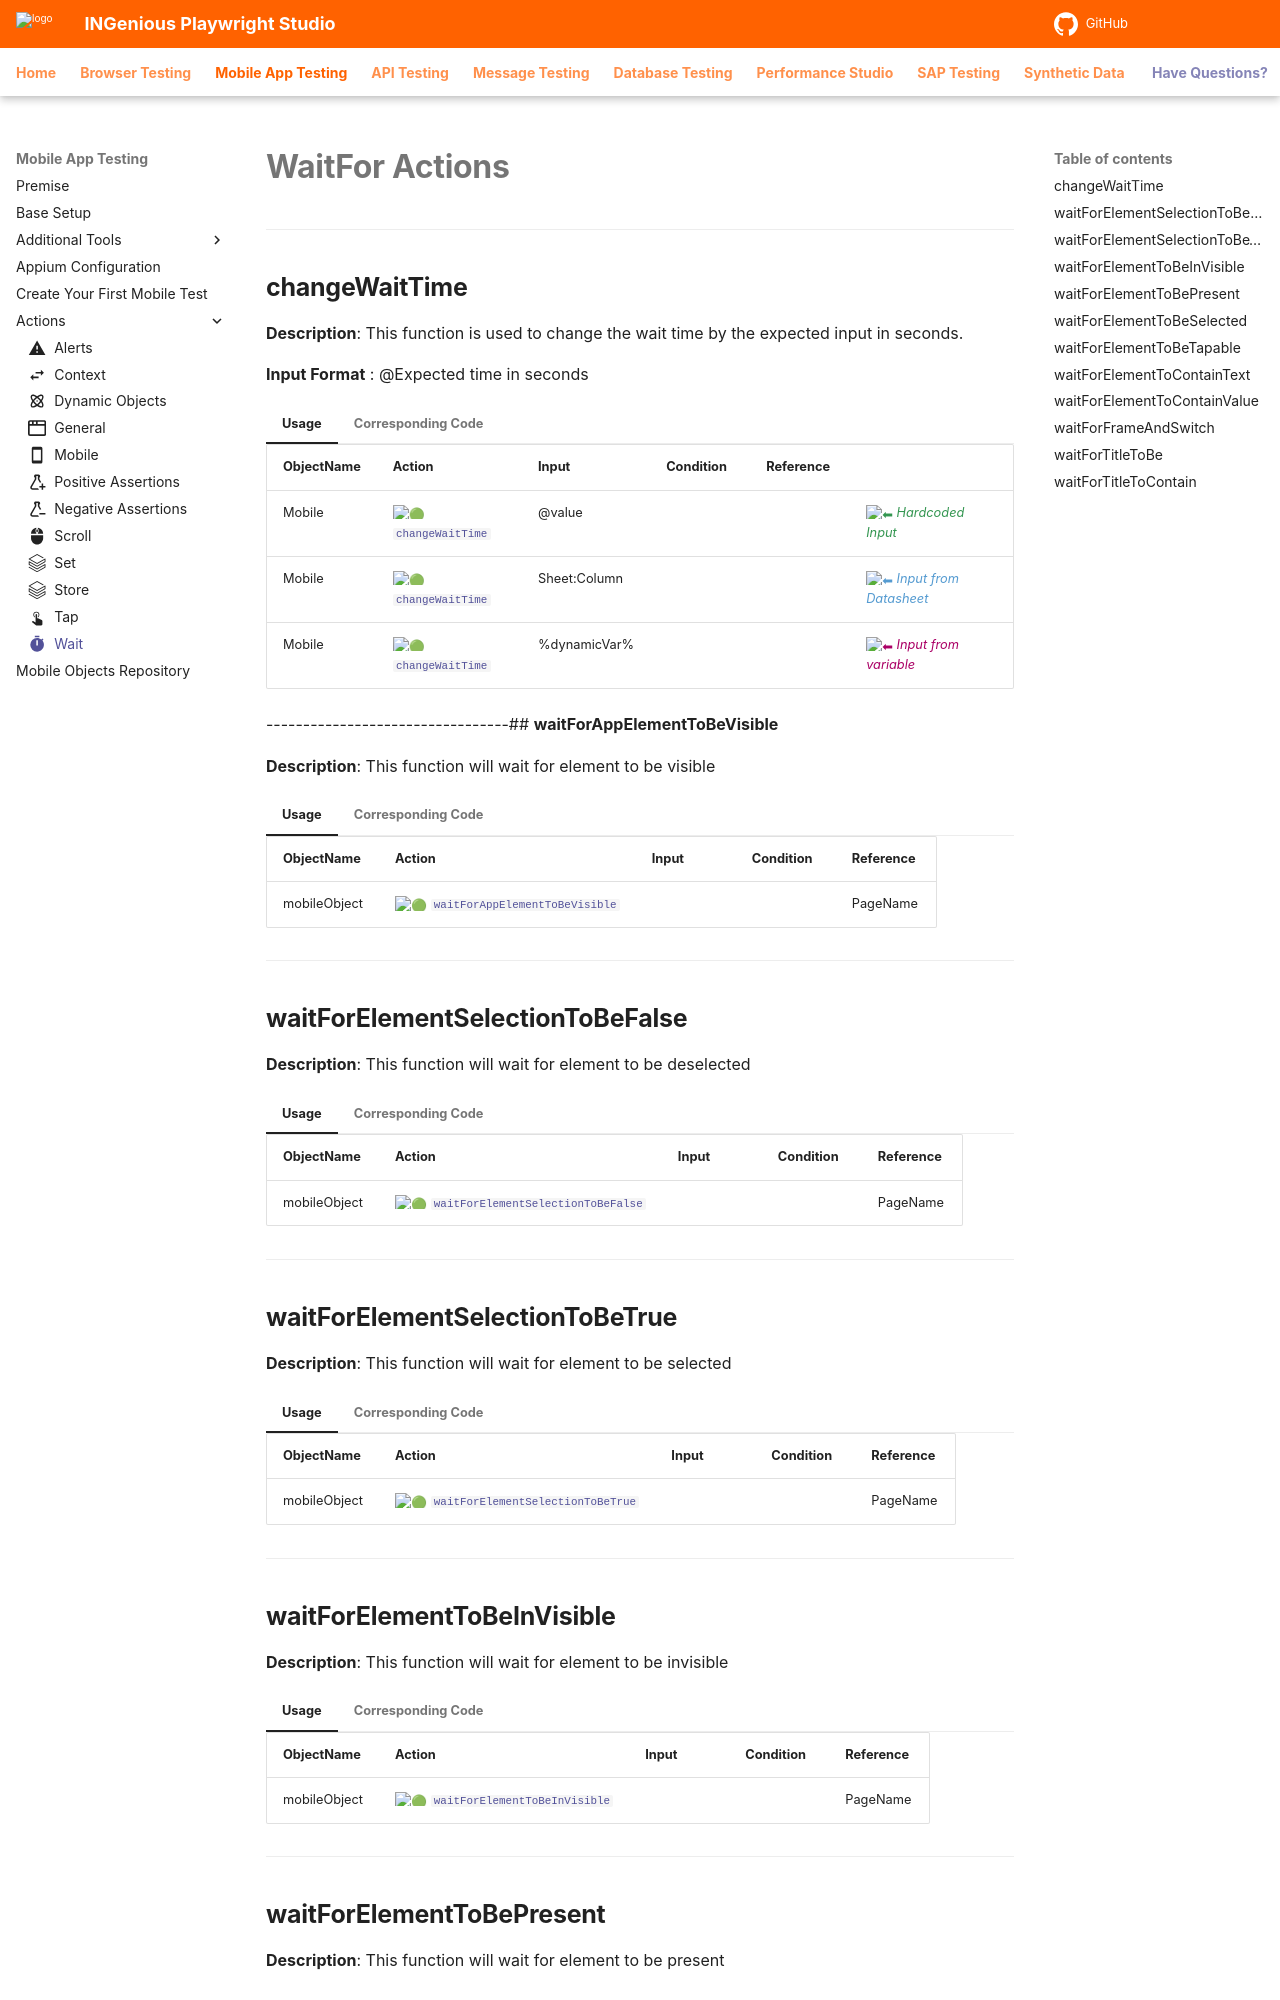

repository: ing-bank/ingenious-doc · page: mobiletesting/mobileActions/wait/index.html · generator: mkdocs

---
icon: material/timer
---

# **WaitFor Actions** 
----------------------


## **changeWaitTime**

**Description**: This function is used to change the wait time by the expected input in seconds.

**Input Format** : @Expected time in seconds

=== "Usage"

    | ObjectName | Action | Input        | Condition |Reference|  |
    |------------|--------|--------------|-----------|---------|--|
    | Mobile     |:green_circle: [`changeWaitTime`](#)   | @value       |       | |<span style="color:#349651">:arrow_left:   *Hardcoded Input*</span> 
    | Mobile     |:green_circle: [`changeWaitTime`](#)   | Sheet:Column |       | |<span style="color:#559BD1">:arrow_left:   *Input from Datasheet*</span>
    | Mobile     |:green_circle: [`changeWaitTime`](#)  | %dynamicVar% |       | |<span style="color:#AB0066">:arrow_left:   *Input from variable*</span>

=== "Corresponding Code"

    ```java
    @Action(object = ObjectType.MOBILE, desc = "changing wait time by [<Data>] seconds", input = InputType.YES)
    public void changeWaitTime() {
        try {
            Duration t = Duration.ofSeconds(Integer.parseInt(Data));
            if (Integer.parseInt(Data) > 0) {
                SystemDefaults.waitTime = t;
                Report.updateTestLog("changeWaitTime", "Wait time changed to "
                        + Data + " second/s", Status.DONE);
            } else {
                Report.updateTestLog("changeWaitTime",
                        "Couldn't change Wait time (invalid input)",
                        Status.DEBUG);
            }

        } catch (NumberFormatException ex) {
            Report.updateTestLog("changeWaitTime",
                    "Couldn't change Wait time ", Status.DEBUG);
            Logger.getLogger(Basic.class.getName()).log(Level.SEVERE, null, ex);
        }
    }
    ```

---------------------------------## **waitForAppElementToBeVisible**

**Description**: This function will wait for element to be visible

=== "Usage"

    | ObjectName | Action | Input        | Condition |Reference|
    |------------|--------|--------------|-----------|---------|
    | mobileObject   |:green_circle: [`waitForAppElementToBeVisible`](#)| | |  PageName |

=== "Corresponding Code"

    ```java
    @Action(object = ObjectType.APP, desc = "Wait for [<Object>] to be visible ", condition = InputType.OPTIONAL)
    public void waitForAppElementToBeVisible() {
        waitForElement(WaitType.VISIBLE, "'"
                + this.ObjectName
                + "' Element becomes visible in stipulated time");
    }
    ```
----------------------

## **waitForElementSelectionToBeFalse**

**Description**: This function will wait for element to be deselected 

=== "Usage"

    | ObjectName | Action | Input        | Condition |Reference|
    |------------|--------|--------------|-----------|---------|
    | mobileObject   |:green_circle: [`waitForElementSelectionToBeFalse`](#)| | |  PageName |

=== "Corresponding Code"

    ```java
    @Action(object = ObjectType.APP, desc = "Wait for [<Object>] element to be deselected", condition = InputType.OPTIONAL)
    public void waitForElementSelectionToBeFalse() {
        waitForElement(WaitType.EL_SELECT_FALSE, "'"
                + this.ObjectName
                + "' Element got Deselected in the stipulated time");
    }
    ```
----------------------

## **waitForElementSelectionToBeTrue**

**Description**: This function will wait for element to be selected 

=== "Usage"

    | ObjectName | Action | Input        | Condition |Reference|
    |------------|--------|--------------|-----------|---------|
    | mobileObject   |:green_circle: [`waitForElementSelectionToBeTrue`](#)| | |  PageName |

=== "Corresponding Code"

    ```java
    @Action(object = ObjectType.APP, desc = "Wait for [<Object>] element to be selected: [<Data>]", condition = InputType.OPTIONAL)
    public void waitForElementSelectionToBeTrue() {
        waitForElement(WaitType.EL_SELECT_TRUE, "'"
                + this.ObjectName
                + "' Element got Selected in the stipulated time");
    }
    ```
----------------------

## **waitForElementToBeInVisible**

**Description**: This function will wait for element to be invisible

=== "Usage"

    | ObjectName | Action | Input        | Condition |Reference|
    |------------|--------|--------------|-----------|---------|
    | mobileObject   |:green_circle: [`waitForElementToBeInVisible`](#)| | |  PageName |

=== "Corresponding Code"

    ```java
    @Action(object = ObjectType.APP, desc = "Wait for [<Object>] to be invisible ", condition = InputType.OPTIONAL)
    public void waitForElementToBeInVisible() {
        waitForElement(WaitType.INVISIBLE, "'"
                + this.ObjectName
                + "' Element becomes invisible in stipulated time");
    }
    ```
----------------------
